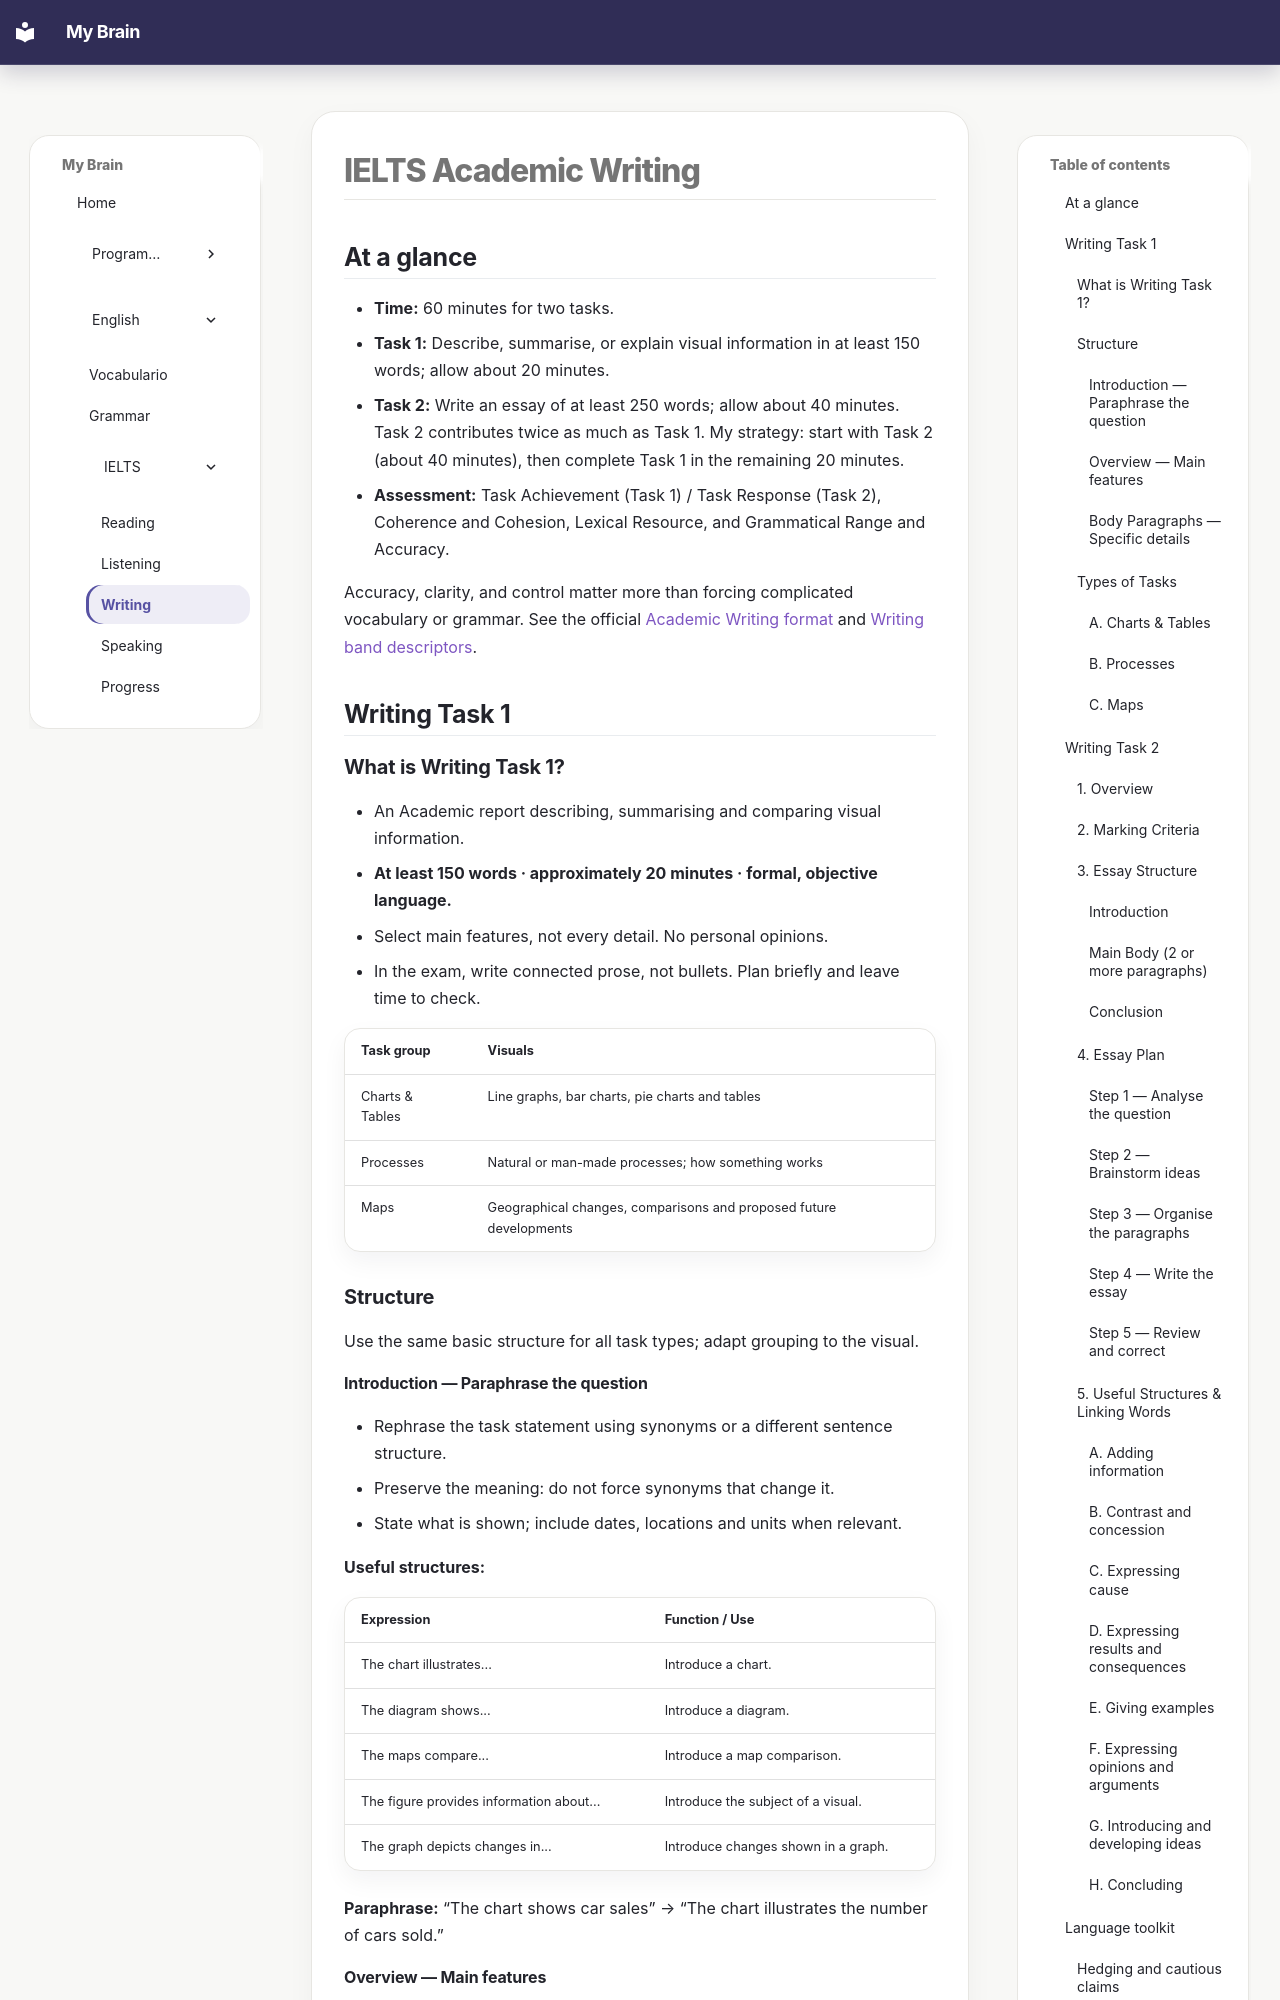

repository: alejandrosaezpz/my-brain · page: English/IELTS/writing/index.html · generator: mkdocs

# IELTS Academic Writing

## At a glance

- **Time:** 60 minutes for two tasks.
- **Task 1:** Describe, summarise, or explain visual information in at least 150 words; allow about 20 minutes.
- **Task 2:** Write an essay of at least 250 words; allow about 40 minutes. Task 2 contributes twice as much as Task 1. My strategy: start with Task 2 (about 40 minutes), then complete Task 1 in the remaining 20 minutes.
- **Assessment:** Task Achievement (Task 1) / Task Response (Task 2), Coherence and Cohesion, Lexical Resource, and Grammatical Range and Accuracy.

Accuracy, clarity, and control matter more than forcing complicated vocabulary or grammar. See the official [Academic Writing format](https://ielts.org/take-a-test/test-types/ielts-academic-test/ielts-academic-format-writing) and [Writing band descriptors](https://ielts.org/cdn/Guides/ielts-writing-band-descriptors.pdf).

## Writing Task 1

### What is Writing Task 1?

- An Academic report describing, summarising and comparing visual information.
- **At least 150 words · approximately 20 minutes · formal, objective language.**
- Select main features, not every detail. No personal opinions.
- In the exam, write connected prose, not bullets. Plan briefly and leave time to check.

| Task group | Visuals |
| --- | --- |
| Charts & Tables | Line graphs, bar charts, pie charts and tables |
| Processes | Natural or man-made processes; how something works |
| Maps | Geographical changes, comparisons and proposed future developments |

### Structure

Use the same basic structure for all task types; adapt grouping to the visual.

#### Introduction — Paraphrase the question

- Rephrase the task statement using synonyms or a different sentence structure.
- Preserve the meaning: do not force synonyms that change it.
- State what is shown; include dates, locations and units when relevant.

**Useful structures:**

| Expression | Function / Use |
| --- | --- |
| The chart illustrates... | Introduce a chart. |
| The diagram shows... | Introduce a diagram. |
| The maps compare... | Introduce a map comparison. |
| The figure provides information about... | Introduce the subject of a visual. |
| The graph depicts changes in... | Introduce changes shown in a graph. |

**Paraphrase:** “The chart shows car sales” → “The chart illustrates the number of cars sold.”
